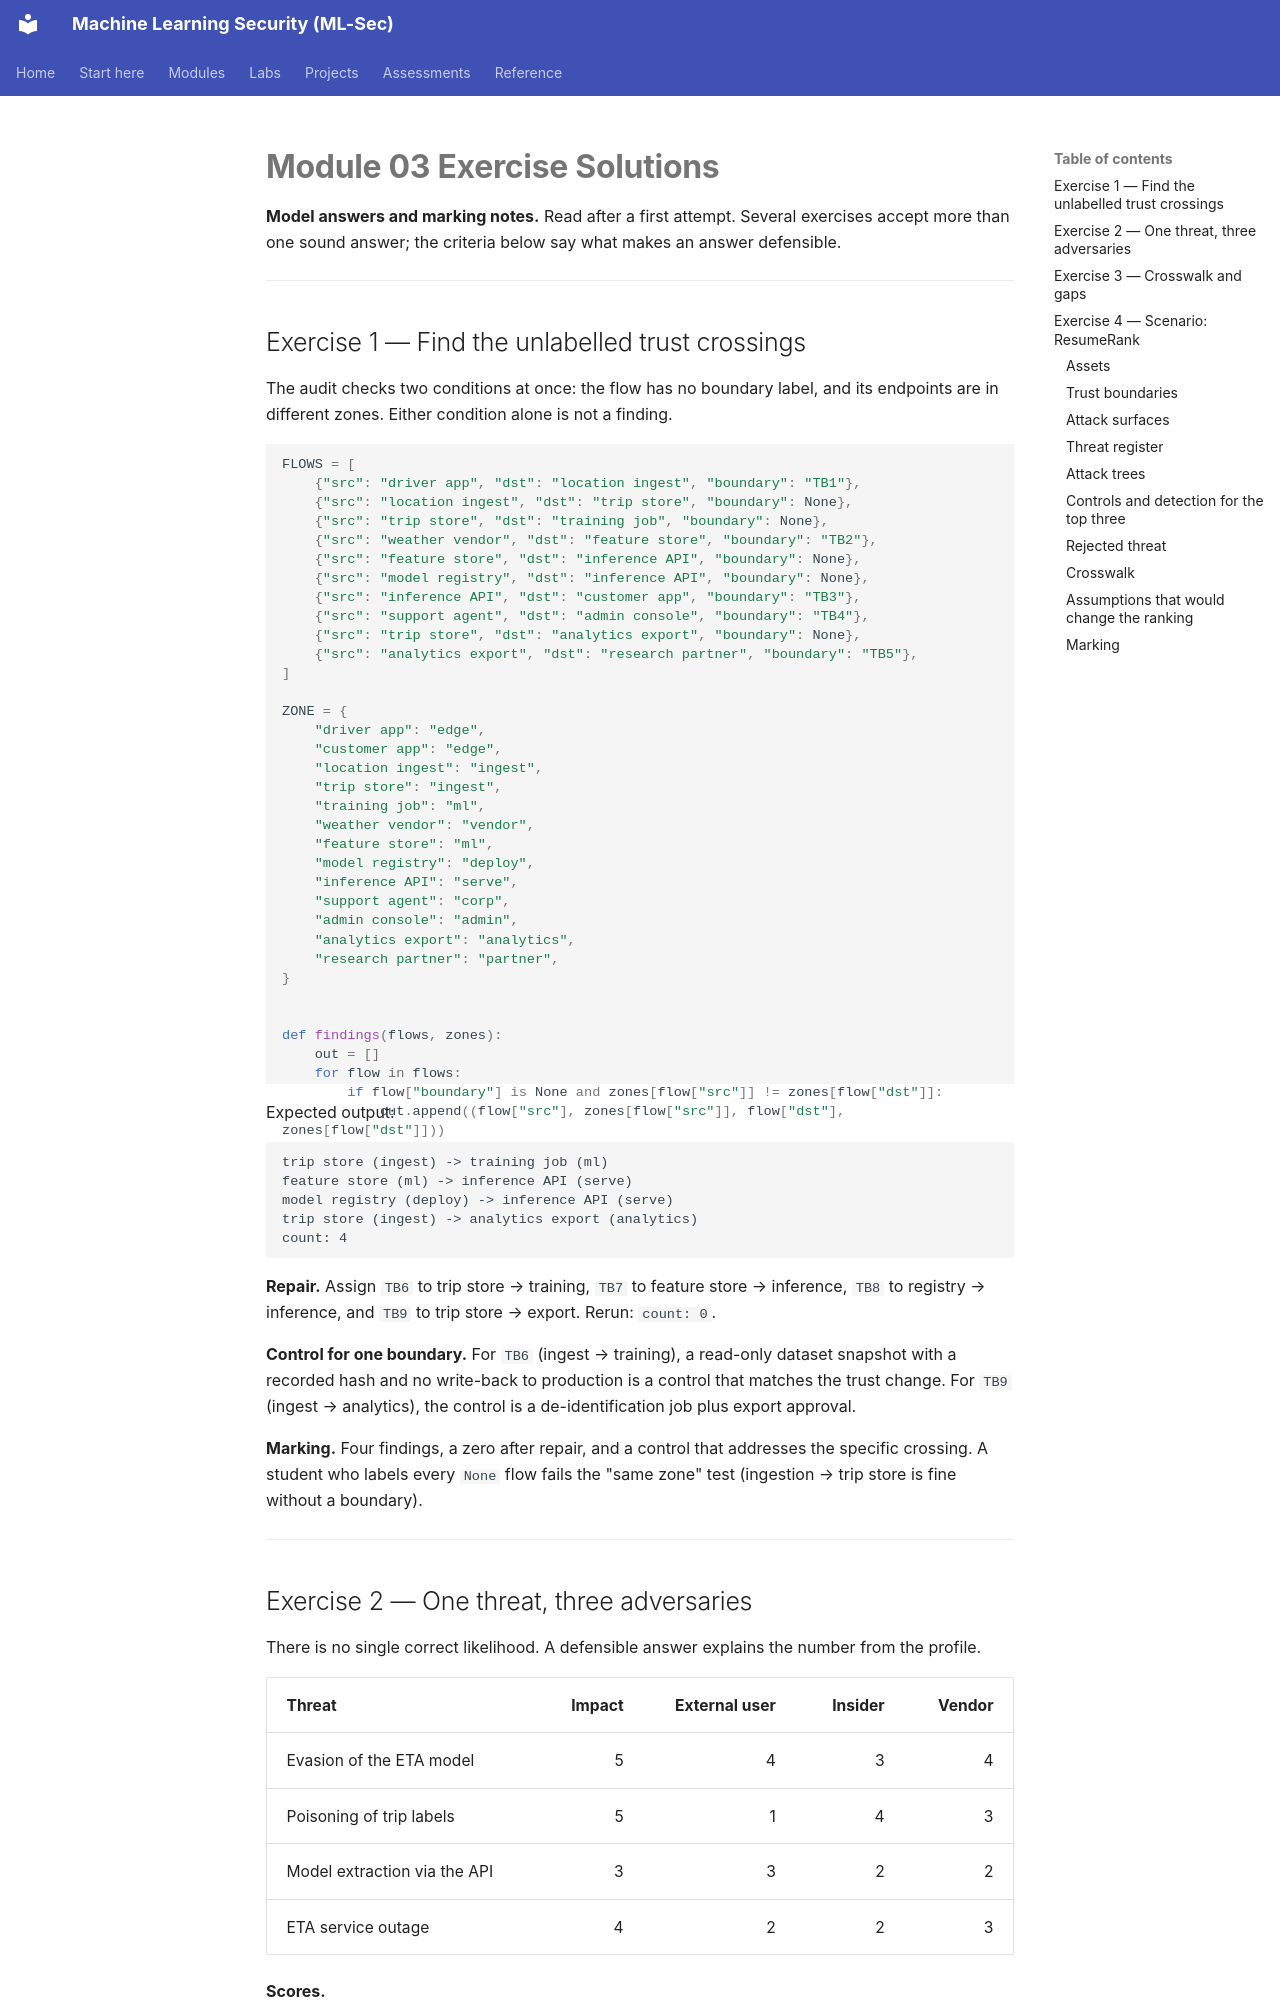

repository: nadeem-majeedch/MLSec · page: modules/m03-threat-modeling/exercise-solutions/index.html · generator: mkdocs

# Module 03 Exercise Solutions

**Model answers and marking notes.** Read after a first attempt. Several exercises accept more than one sound answer; the criteria below say what makes an answer defensible.

---
